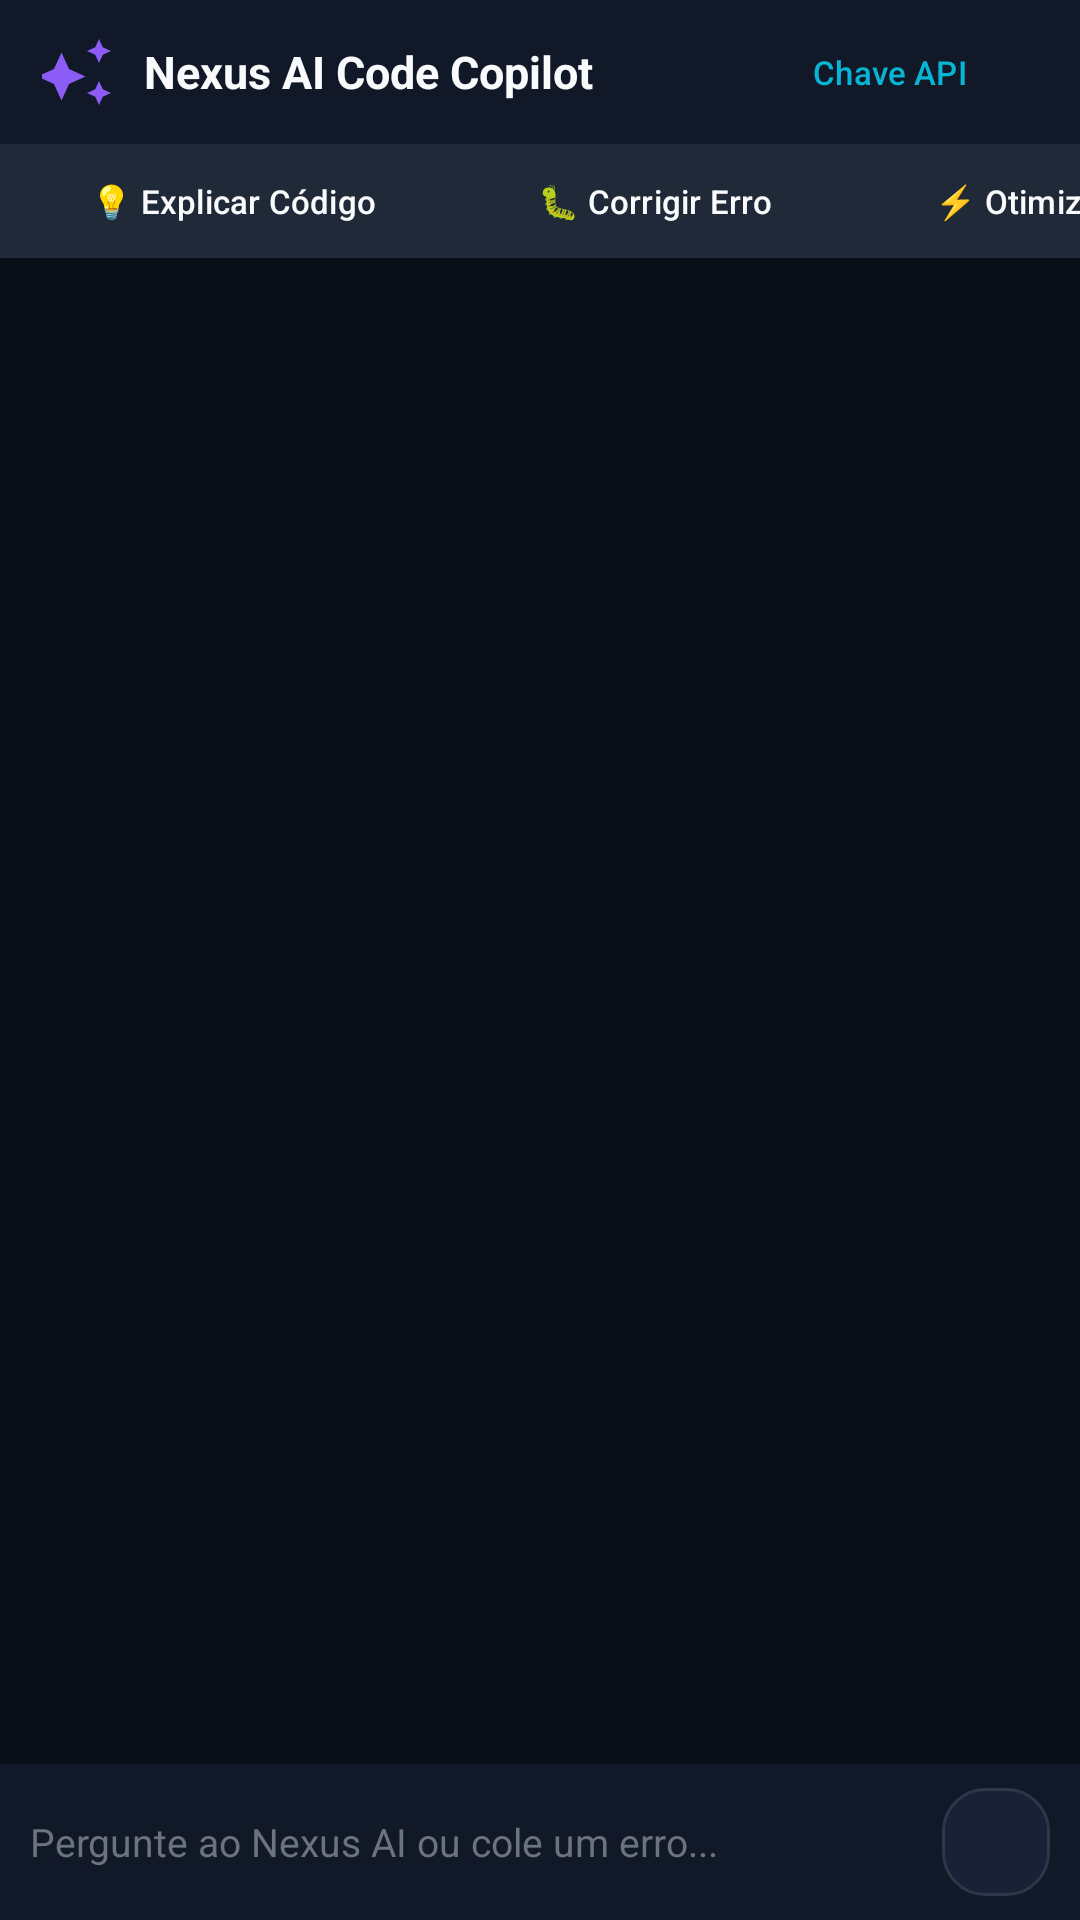

The Android layout XML behind this screen, and the referenced resources:
<!-- AndroidManifest.xml: application theme Theme.NexusTerminal -->
<!-- res/layout/fragment_ai.xml -->
<?xml version="1.0" encoding="utf-8"?>
<LinearLayout xmlns:android="http://schemas.android.com/apk/res/android"
    xmlns:app="http://schemas.android.com/apk/res-auto"
    android:layout_width="match_parent"
    android:layout_height="match_parent"
    android:background="@color/bg_dark"
    android:orientation="vertical">

    
    <LinearLayout
        android:layout_width="match_parent"
        android:layout_height="48dp"
        android:background="@color/bg_card"
        android:gravity="center_vertical"
        android:orientation="horizontal"
        android:paddingHorizontal="14dp">

        <ImageView
            android:layout_width="24dp"
            android:layout_height="24dp"
            android:src="@drawable/ic_ai"
            app:tint="@color/accent_violet" />

        <TextView
            android:layout_width="0dp"
            android:layout_height="wrap_content"
            android:layout_marginStart="10dp"
            android:layout_weight="1"
            android:text="Nexus AI Code Copilot"
            android:textColor="@color/text_primary"
            android:textSize="15sp"
            android:textStyle="bold" />

        <Button
            android:id="@+id/btn_config_ai_key"
            style="@style/Widget.Nexus.TerminalKey"
            android:layout_width="wrap_content"
            android:layout_height="32dp"
            android:text="Chave API"
            android:textColor="@color/accent_cyan"
            android:textSize="11sp" />
    </LinearLayout>

    
    <HorizontalScrollView
        android:layout_width="match_parent"
        android:layout_height="38dp"
        android:background="@color/bg_card_secondary"
        android:scrollbars="none">

        <LinearLayout
            android:layout_width="wrap_content"
            android:layout_height="match_parent"
            android:gravity="center_vertical"
            android:orientation="horizontal"
            android:paddingHorizontal="6dp">

            <Button
                android:id="@+id/chip_explain_code"
                style="@style/Widget.Nexus.TerminalKey"
                android:layout_width="wrap_content"
                android:layout_height="28dp"
                android:layout_marginEnd="6dp"
                android:text="💡 Explicar Código"
                android:textSize="11sp" />

            <Button
                android:id="@+id/chip_debug_error"
                style="@style/Widget.Nexus.TerminalKey"
                android:layout_width="wrap_content"
                android:layout_height="28dp"
                android:layout_marginEnd="6dp"
                android:text="🐛 Corrigir Erro"
                android:textSize="11sp" />

            <Button
                android:id="@+id/chip_optimize_code"
                style="@style/Widget.Nexus.TerminalKey"
                android:layout_width="wrap_content"
                android:layout_height="28dp"
                android:text="⚡ Otimizar Script"
                android:textSize="11sp" />
        </LinearLayout>
    </HorizontalScrollView>

    
    <androidx.recyclerview.widget.RecyclerView
        android:id="@+id/rv_ai_messages"
        android:layout_width="match_parent"
        android:layout_height="0dp"
        android:layout_weight="1"
        android:padding="12dp" />

    
    <LinearLayout
        android:layout_width="match_parent"
        android:layout_height="52dp"
        android:background="@color/bg_card"
        android:gravity="center_vertical"
        android:orientation="horizontal"
        android:paddingHorizontal="10dp">

        <EditText
            android:id="@+id/et_ai_prompt"
            android:layout_width="0dp"
            android:layout_height="wrap_content"
            android:layout_weight="1"
            android:background="@null"
            android:hint="Pergunte ao Nexus AI ou cole um erro..."
            android:inputType="textCapSentences"
            android:textColor="@color/text_primary"
            android:textColorHint="@color/text_muted"
            android:textSize="13sp" />

        <ImageView
            android:id="@+id/btn_send_ai_prompt"
            android:layout_width="36dp"
            android:layout_height="36dp"
            android:background="@drawable/bg_glass_card"
            android:contentDescription="Enviar"
            android:padding="8dp"
            android:src="@drawable/ic_play"
            app:tint="@color/accent_violet" />
    </LinearLayout>
</LinearLayout>
<!-- resources referenced by this layout -->
<resources>
  <color name="accent_cyan">#06B6D4</color>
  <color name="accent_violet">#8B5CF6</color>
  <color name="bg_card">#111827</color>
  <color name="bg_card_secondary">#1F2937</color>
  <color name="bg_dark">#0A0E17</color>
  <color name="text_muted">#6B7280</color>
  <color name="text_primary">#F9FAFB</color>
  <!-- drawable bg_glass_card (drawable) -->
  <?xml version="1.0" encoding="utf-8"?>
  <shape xmlns:android="http://schemas.android.com/apk/res/android"
      android:shape="rectangle">
      <solid android:color="@color/bg_card_glass" />
      <corners android:radius="@dimen/corner_radius_normal" />
      <stroke
          android:width="1dp"
          android:color="@color/stroke_glass" />
  </shape>
  <!-- drawable ic_ai (drawable) -->
  <vector xmlns:android="http://schemas.android.com/apk/res/android"
      android:width="24dp"
      android:height="24dp"
      android:viewportWidth="24"
      android:viewportHeight="24">
      <path
          android:fillColor="#8B5CF6"
          android:pathData="M19,9l1.25,-2.75L23,5l-2.75,-1.25L19,1l-1.25,2.75L15,5l2.75,1.25zM9,11L6.5,5.5L4,11L-1.5,13.5L4,16l2.5,5.5L9,16l5.5,-2.5zM19,15l-1.25,2.75L15,19l2.75,1.25L19,23l1.25,-2.75L23,19l-2.75,-1.25z"/>
  </vector>
  <style name="Widget.Nexus.TerminalKey" parent="Widget.Material3.Button.TonalButton">
          <item name="android:backgroundTint">@color/bg_surface_overlay</item>
          <item name="android:textColor">@color/text_primary</item>
          <item name="android:textSize">12sp</item>
          <item name="android:insetTop">0dp</item>
          <item name="android:insetBottom">0dp</item>
          <item name="cornerRadius">6dp</item>
          <item name="strokeColor">@color/stroke_glass</item>
          <item name="strokeWidth">1dp</item>
      </style>
  <style name="Theme.NexusTerminal" parent="Theme.Material3.Dark.NoActionBar">
          
          <item name="colorPrimary">@color/accent_violet</item>
          <item name="colorPrimaryVariant">@color/accent_violet_dark</item>
          <item name="colorOnPrimary">@color/text_primary</item>
          <item name="colorSecondary">@color/accent_cyan</item>
          <item name="colorOnSecondary">@color/bg_dark</item>
          <item name="colorTertiary">@color/accent_indigo</item>
  
          
          <item name="android:colorBackground">@color/bg_dark</item>
          <item name="colorSurface">@color/bg_card</item>
          <item name="colorOnSurface">@color/text_primary</item>
          <item name="colorSurfaceVariant">@color/bg_card_secondary</item>
          <item name="colorOnSurfaceVariant">@color/text_secondary</item>
  
          
          <item name="android:statusBarColor">@color/bg_dark</item>
          <item name="android:navigationBarColor">@color/bg_dark</item>
          <item name="android:windowLightStatusBar">false</item>
          <item name="android:windowLightNavigationBar">false</item>
      </style>
  <color name="bg_card_glass">#1A2035</color>
  <dimen name="corner_radius_normal">14dp</dimen>
  <color name="stroke_glass">#2D3748</color>
  <color name="bg_surface_overlay">#232A42</color>
  <color name="accent_violet_dark">#7C3AED</color>
  <color name="accent_indigo">#6366F1</color>
  <color name="text_secondary">#9CA3AF</color>
</resources>
